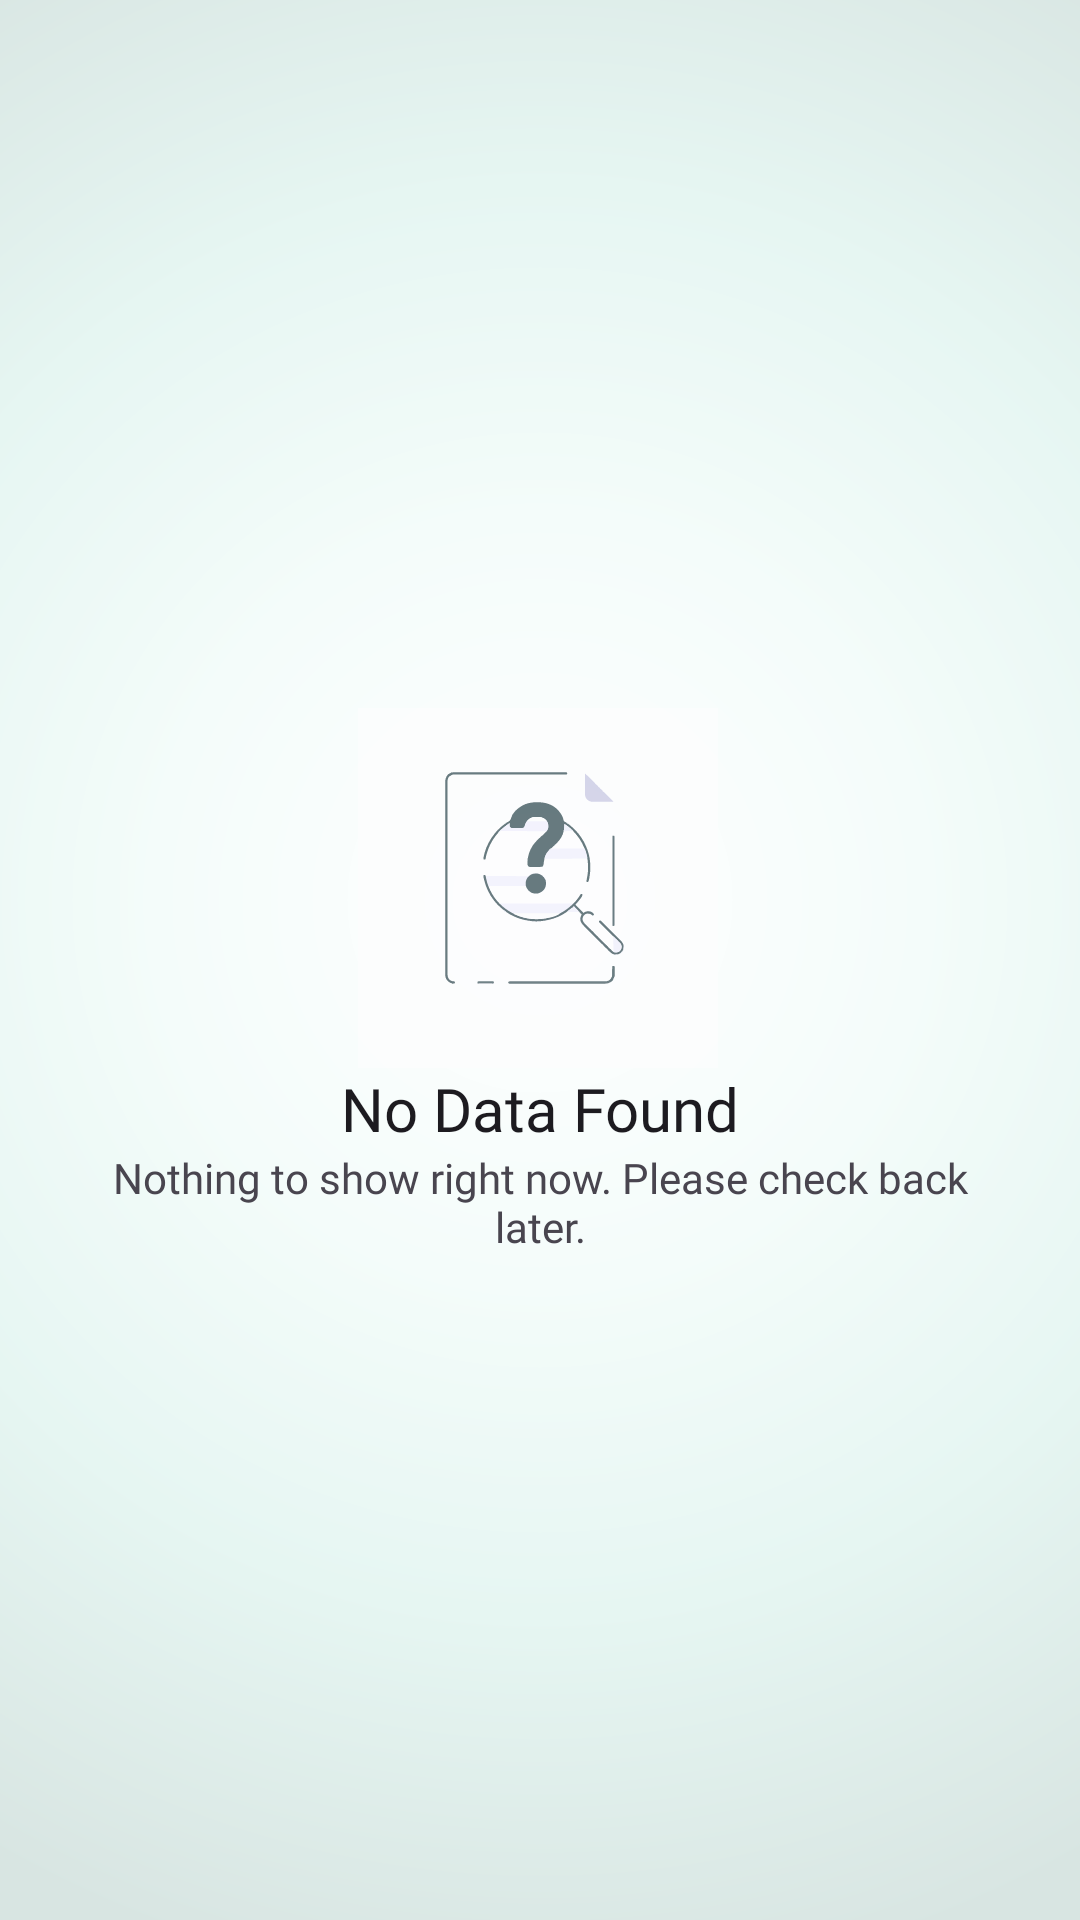

Produce the Android XML layout that renders to this screen, including the resource entries it uses.
<!-- AndroidManifest.xml: application theme Base.Theme.RsetiApp -->
<!-- res/layout/layout_no_data_found.xml -->
<?xml version="1.0" encoding="utf-8"?>
<androidx.constraintlayout.widget.ConstraintLayout xmlns:android="http://schemas.android.com/apk/res/android"
    xmlns:app="http://schemas.android.com/apk/res-auto"
    android:layout_width="match_parent"
    android:layout_height="match_parent"
    android:padding="32dp"

    >

    <ImageView
        android:id="@+id/ivNoData"
        android:layout_width="120dp"
        android:layout_height="120dp"
        android:layout_marginTop="204dp"
        android:src="@drawable/no_data"
        app:layout_constraintBottom_toTopOf="@+id/tvTitle"
        app:layout_constraintEnd_toEndOf="parent"
        app:layout_constraintHorizontal_bias="0.497"
        app:layout_constraintStart_toStartOf="parent"
        app:layout_constraintTop_toTopOf="parent"
        app:layout_constraintVertical_chainStyle="packed" />



        <TextView
        android:id="@+id/tvTitle"
        android:layout_width="0dp"
        android:layout_height="wrap_content"
        android:gravity="center"
        android:text="@string/no_data_title"
        android:textColor="?android:attr/textColorPrimary"
        android:textSize="20sp"
            android:fontFamily="@font/avenir_next_semi_bold"
        app:layout_constraintBottom_toTopOf="@+id/tvDescription"
        app:layout_constraintEnd_toEndOf="parent"
        app:layout_constraintHorizontal_bias="0.0"
        app:layout_constraintStart_toStartOf="parent"
        app:layout_constraintTop_toBottomOf="@+id/ivNoData" />

        <TextView
        android:id="@+id/tvDescription"
        android:layout_width="0dp"
        android:layout_height="wrap_content"
            android:layout_marginTop="@dimen/_1sdp"
        android:gravity="center"
        android:text="@string/no_data_description"
        android:textColor="?android:attr/textColorSecondary"
            android:fontFamily="@font/avenir_next_semi_bold"

            android:textSize="14sp"
        app:layout_constraintEnd_toEndOf="parent"
        app:layout_constraintHorizontal_bias="1.0"
        app:layout_constraintStart_toStartOf="parent"
        app:layout_constraintTop_toBottomOf="@+id/tvTitle" />

</androidx.constraintlayout.widget.ConstraintLayout>
<!-- resources referenced by this layout -->
<resources>
  <!-- drawable no_data: vector/xml drawable (drawable, 50088 chars, omitted) -->
  <string name="no_data_description">Nothing to show right now. Please check back later.</string>
  <string name="no_data_title">No Data Found</string>
  <style name="Base.Theme.RsetiApp" parent="Theme.Material3.DayNight.NoActionBar">
      <item name="android:windowFullscreen">true</item>
      <item name="android:windowNoTitle">true</item>
  
      
      <item name="colorPrimary">@color/color_green</item>
      <item name="colorPrimaryVariant">@color/color_green</item>
      <item name="colorOnPrimary">@color/color_green</item>
      <item name="android:statusBarColor">@android:color/transparent</item>
      <item name="android:windowBackground">@drawable/bg_gradient</item>
  
  
  
  </style>
  <color name="color_green">#00A099</color>
  <!-- drawable bg_gradient (drawable) -->
  <vector xmlns:android="http://schemas.android.com/apk/res/android"
      xmlns:aapt="http://schemas.android.com/aapt"
      android:width="1080dp"
      android:height="1920dp"
      android:viewportWidth="1080"
      android:viewportHeight="1920">
  
      <path android:pathData="M0,0 L1080,0 L1080,1920 L0,1920 Z">
          <aapt:attr name="android:fillColor">
              <gradient
                  android:type="radial"
                  android:gradientRadius="1100"
                  android:centerX="540"
                  android:centerY="900">
  
                  <item android:color="#FFFFFF" android:offset="0.00"/>
                  <item android:color="#F4FCFA" android:offset="0.35"/>
                  <item android:color="#E6F6F2" android:offset="0.65"/>
                  <item android:color="#D8E5E2" android:offset="1.00"/>
  
              </gradient>
          </aapt:attr>
      </path>
  
  </vector>
</resources>
